Run: headless pygame with SDL's dummy video driver; simulated clock (each Clock.tick advances the game by its frame time, no real sleeping); random seed 0; keys injected as events and as key.get_pressed() state; no mouse input.
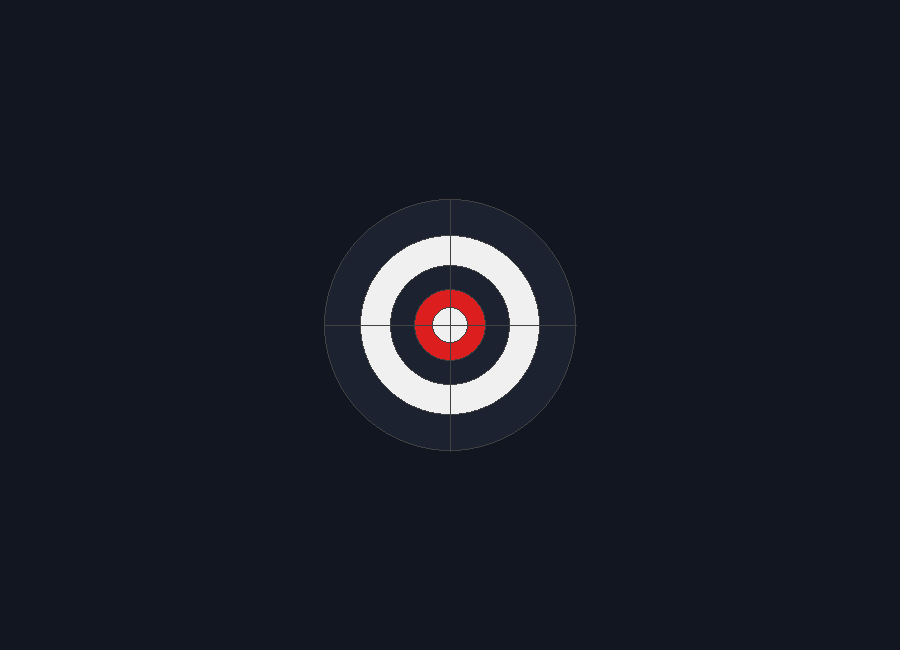
Frame 1 of 4 · flips 1–60 · no input
Frame 2 of 4 · flips 61–180 · tapped SPACE, RETURN · held RIGHT (→), D · screen unchanged from frame 1, image omitted
Frame 3 of 4 · flips 181–300 · held DOWN (↓), S · screen unchanged from frame 2, image omitted
Frame 4 of 4 · flips 301–420 · held LEFT (←), A, UP (↑), W · screen unchanged from frame 3, image omitted

The pygame program that drew these frames:

#NEW CODE Target with For Loop and Crosshairs
"""
A for loop is useful here because the target is made of several circles that follow the same pattern:

Draw a circle.
Use a different radius.
Use a different color.

Instead of writing a separate pygame.draw.circle() statement for each ring, a for loop lets you repeat the same action for a list of radii and colors. This makes the code shorter, easier to read, and easier to change.
"""

import pygame

#Screen setup
SCREEN_WIDTH = 900
SCREEN_HEIGHT = 650

#Colors
NAVY = (18, 22, 32)
DARK_PANEL = (28, 34, 48)
RING_RED = (220, 30, 30)
RING_WHITE = (240, 240, 240)
DARK_GRAY = (65, 65, 65)

OUTER_RING_RADIUS = 126

def main():
    pygame.init()

    screen = pygame.display.set_mode((SCREEN_WIDTH, SCREEN_HEIGHT))
    pygame.display.set_caption("Target")

    running = True

    while running:
        for event in pygame.event.get():
            if event.type == pygame.QUIT:
                running = False

        screen.fill(NAVY)

        # Draw target in the center of the screen
        draw_target(screen, SCREEN_WIDTH // 2, SCREEN_HEIGHT // 2)

        pygame.display.flip()

    pygame.quit()

def draw_target(screen, center_x, center_y):
    # Radius and color for each ring
    rings = [
        (126, DARK_PANEL),
        (90, RING_WHITE),
        (60, DARK_PANEL),
        (36, RING_RED),
        (18, RING_WHITE)
    ]

    # Draw each ring
    for radius, color in rings:
        pygame.draw.circle(screen, color, (center_x, center_y), radius)
        pygame.draw.circle(screen, DARK_GRAY, (center_x, center_y), radius, 1)

    # horizontal and vertical crosshair lines through the centre
    pygame.draw.line(screen, DARK_GRAY,
                    (center_x - OUTER_RING_RADIUS, center_y),
                    (center_x + OUTER_RING_RADIUS, center_y), 1)
    pygame.draw.line(screen, DARK_GRAY,
                    (center_x, center_y - OUTER_RING_RADIUS),
                    (center_x, center_y + OUTER_RING_RADIUS), 1)

main()
